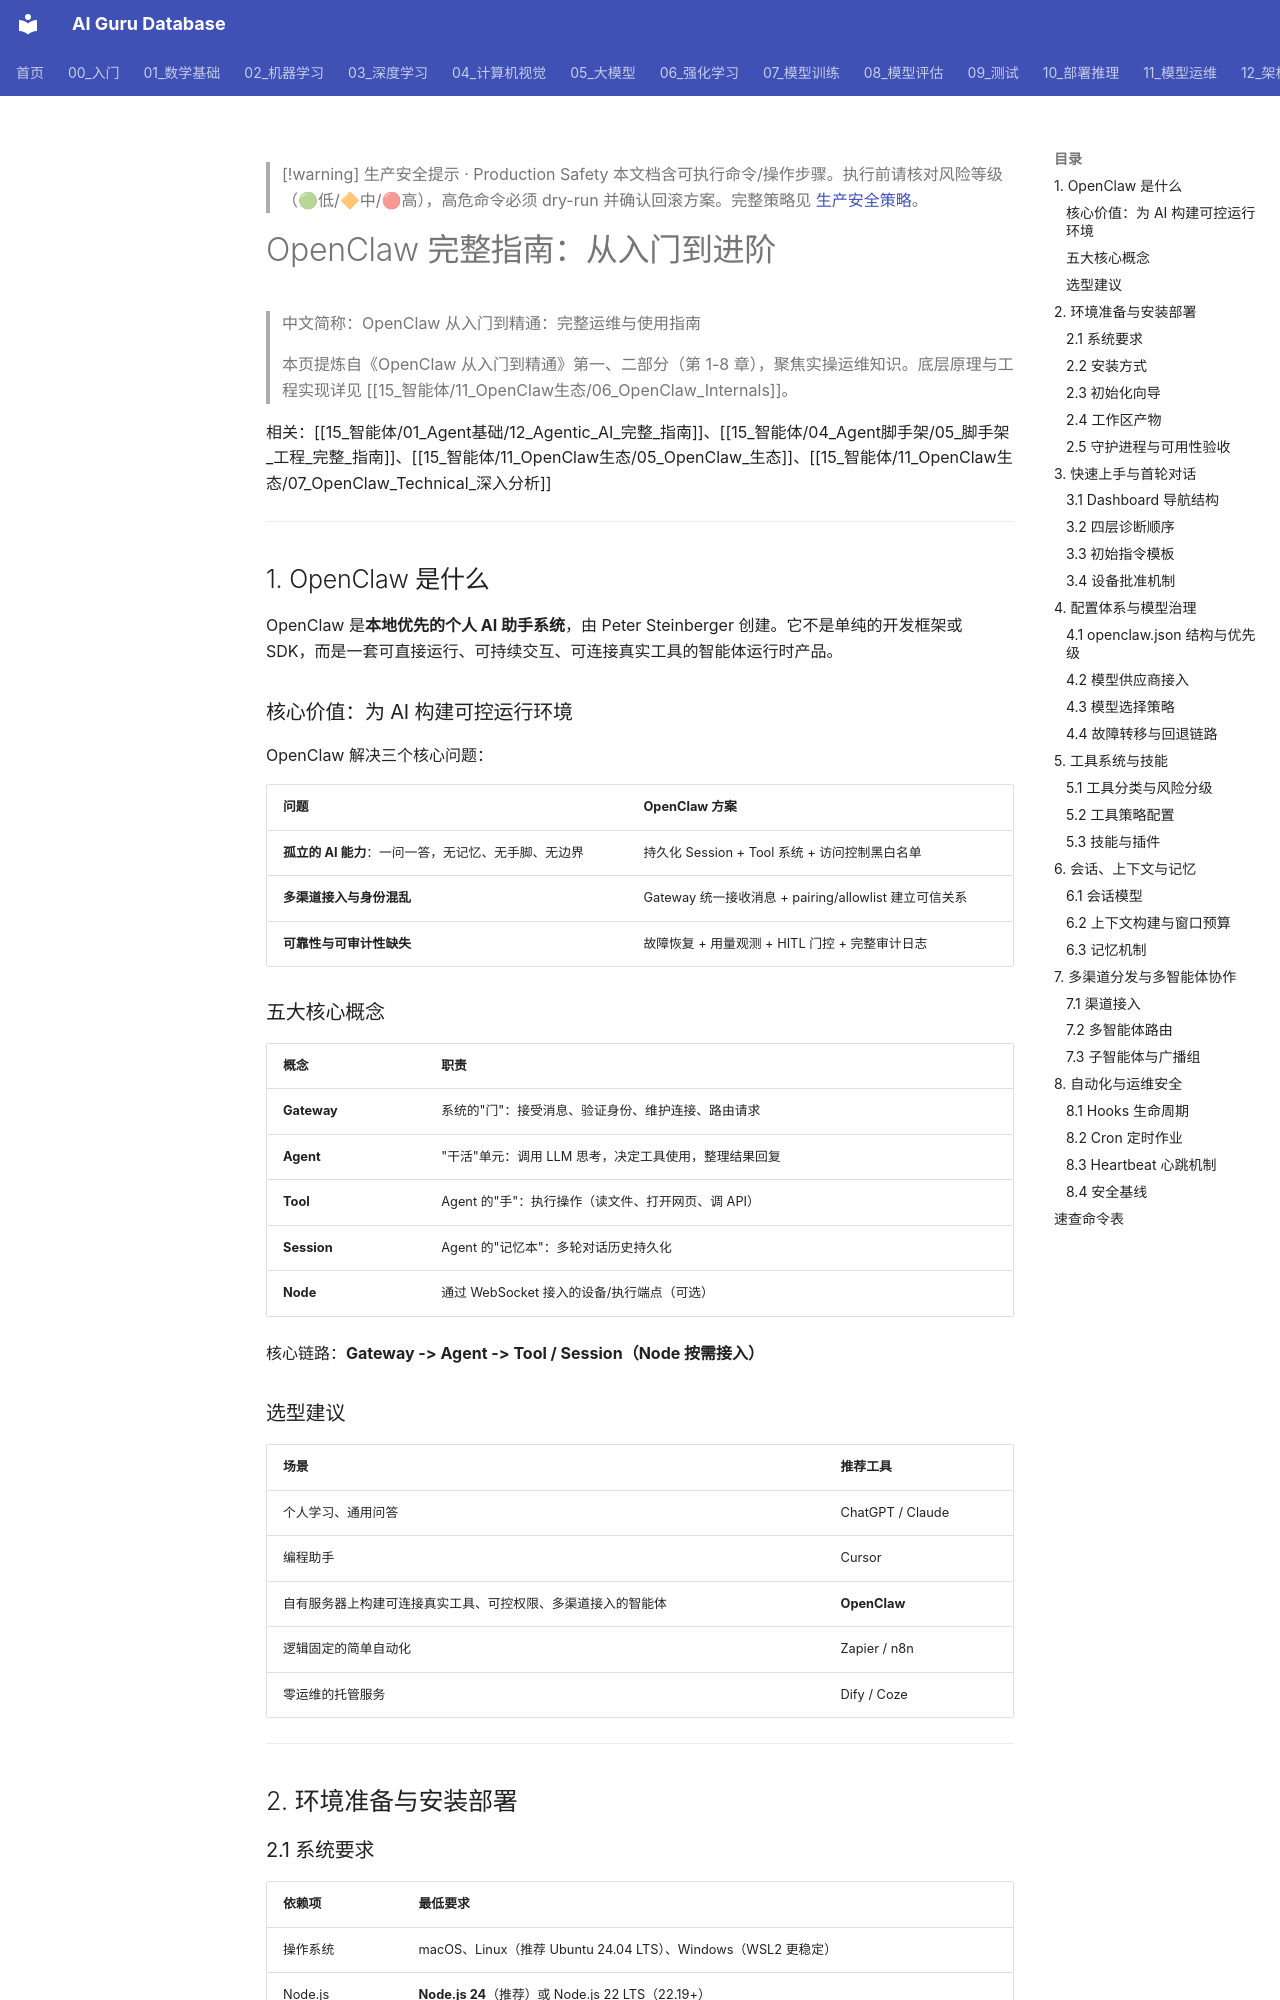

repository: ai-guru-global/ai-guru-database · page: 15_智能体/11_OpenClaw生态/04_OpenClaw_完整_指南/index.html · generator: mkdocs

---
title: "OpenClaw 从入门到精通：完整运维与使用指南"
category: "15-agent-production-openclaw-ecosystem"
tags: ["openclaw", "ai-agents", "agent-framework", "production", "configuration", "multi-agent", "automation", "ops-security"]
summary: "从《OpenClaw 从入门到精通》第一、二部分（Ch1-8）提炼的实操指南：涵盖 OpenClaw 核心概念、安装部署、配置体系与模型治理、工具系统与技能、会话/上下文/记忆管理、多渠道分发与多智能体协作、自动化运维与安全基线。"
source: "yeasy/openclaw_guide (Ch1-8)"
created: "2026-06-16"
updated: "2026-06-16"
tier: supporting
aliases:
  - "Openclaw Complete Guide"
  - "OpenClaw Complete Guide"
  - OpenClaw_Complete_Guide
sources: []

name_zh: "OpenClaw 从入门到精通：完整运维与使用指南"
---

> [!warning] 生产安全提示 · Production Safety
> 本文档含可执行命令/操作步骤。执行前请核对风险等级（🟢低/🔶中/🔴高），高危命令必须 dry-run 并确认回滚方案。完整策略见 [生产安全策略](../../治理/Production_Safety_Policy.md)。
<!-- op-safety-banner v1 -->
# OpenClaw 完整指南：从入门到进阶

> 中文简称：OpenClaw 从入门到精通：完整运维与使用指南

> 本页提炼自《OpenClaw 从入门到精通》第一、二部分（第 1-8 章），聚焦实操运维知识。底层原理与工程实现详见 [[15_智能体/11_OpenClaw生态/06_OpenClaw_Internals]]。

相关：[[15_智能体/01_Agent基础/12_Agentic_AI_完整_指南]]、[[15_智能体/04_Agent脚手架/05_脚手架_工程_完整_指南]]、[[15_智能体/11_OpenClaw生态/05_OpenClaw_生态]]、[[15_智能体/11_OpenClaw生态/07_OpenClaw_Technical_深入分析]]

---

## 1. OpenClaw 是什么

OpenClaw 是**本地优先的个人 AI 助手系统**，由 Peter Steinberger 创建。它不是单纯的开发框架或 SDK，而是一套可直接运行、可持续交互、可连接真实工具的智能体运行时产品。

### 核心价值：为 AI 构建可控运行环境

OpenClaw 解决三个核心问题：

| 问题 | OpenClaw 方案 |
|------|-------------|
| **孤立的 AI 能力**：一问一答，无记忆、无手脚、无边界 | 持久化 Session + Tool 系统 + 访问控制黑白名单 |
| **多渠道接入与身份混乱** | Gateway 统一接收消息 + pairing/allowlist 建立可信关系 |
| **可靠性与可审计性缺失** | 故障恢复 + 用量观测 + HITL 门控 + 完整审计日志 |

### 五大核心概念

| 概念 | 职责 |
|------|------|
| **Gateway** | 系统的"门"：接受消息、验证身份、维护连接、路由请求 |
| **Agent** | "干活"单元：调用 LLM 思考，决定工具使用，整理结果回复 |
| **Tool** | Agent 的"手"：执行操作（读文件、打开网页、调 API） |
| **Session** | Agent 的"记忆本"：多轮对话历史持久化 |
| **Node** | 通过 WebSocket 接入的设备/执行端点（可选） |

核心链路：**Gateway -> Agent -> Tool / Session（Node 按需接入）**
